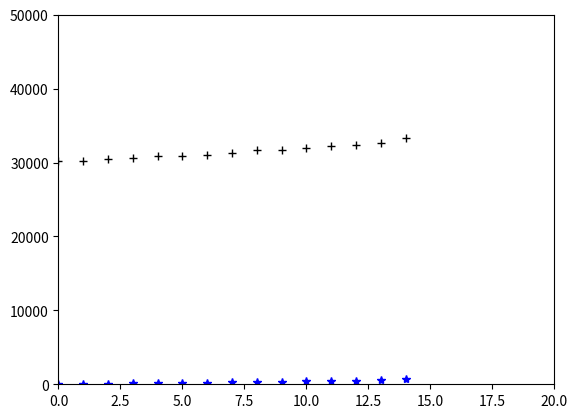

Source code (Python):

import matplotlib.pyplot as plt
import time

class ConstantVelocityModel:
    def __init__(self, initial_position, initial_velocity, unit_time, alpha, beta):
        self.initial_position = initial_position
        self.initial_velocity = initial_velocity
        self.unit_time = unit_time
        self.alpha = alpha
        self.beta = beta
        self.iteration = 0
        self.measured_values = []
        
    def set_measurements(self, values):
        self.measured_values = values

    def add_measurement(self, value):
        self.measured_values.append(value)

    def AB_filter(self, iterations):

        fig = plt.figure()
        fig.show()
        plt.axis([0, 20, 0, 50000])

        prev_pos = self.initial_position + (self.unit_time * self.initial_velocity)
        prev_vel = self.initial_velocity

        for i in range(iterations):
            measurement = self.measured_values[i]
            # state update
            curr_pos = prev_pos + self.alpha*(measurement - prev_pos)
            curr_vel = prev_vel + self.beta*((measurement - prev_pos) / self.unit_time)
            # state extrapolation
            next_pos = curr_pos + (self.unit_time * curr_vel)
            next_vel = curr_vel
            #plot results
            print(f"iteration: {i}, position: {curr_pos}, velocity: {curr_vel}")
            plt.plot(i, curr_pos, 'k+')
            plt.plot(i, curr_vel, 'b*')
            plt.pause(0.05)
            plt.draw()
            # prepare for next iteration
            prev_pos = curr_pos
            prev_vel = curr_vel
            curr_pos = next_pos
            curr_vel = next_vel

model = ConstantVelocityModel(initial_position=30000, initial_velocity=40, unit_time=5, alpha=0.5, beta=0.5)
model.set_measurements([30110, 30265, 30740, 30750, 31135, 31015, 31180, 31610, 31960, 31865, 32200, 32400, 32600, 32800, 34000])
model.AB_filter(15)
time.sleep(5)